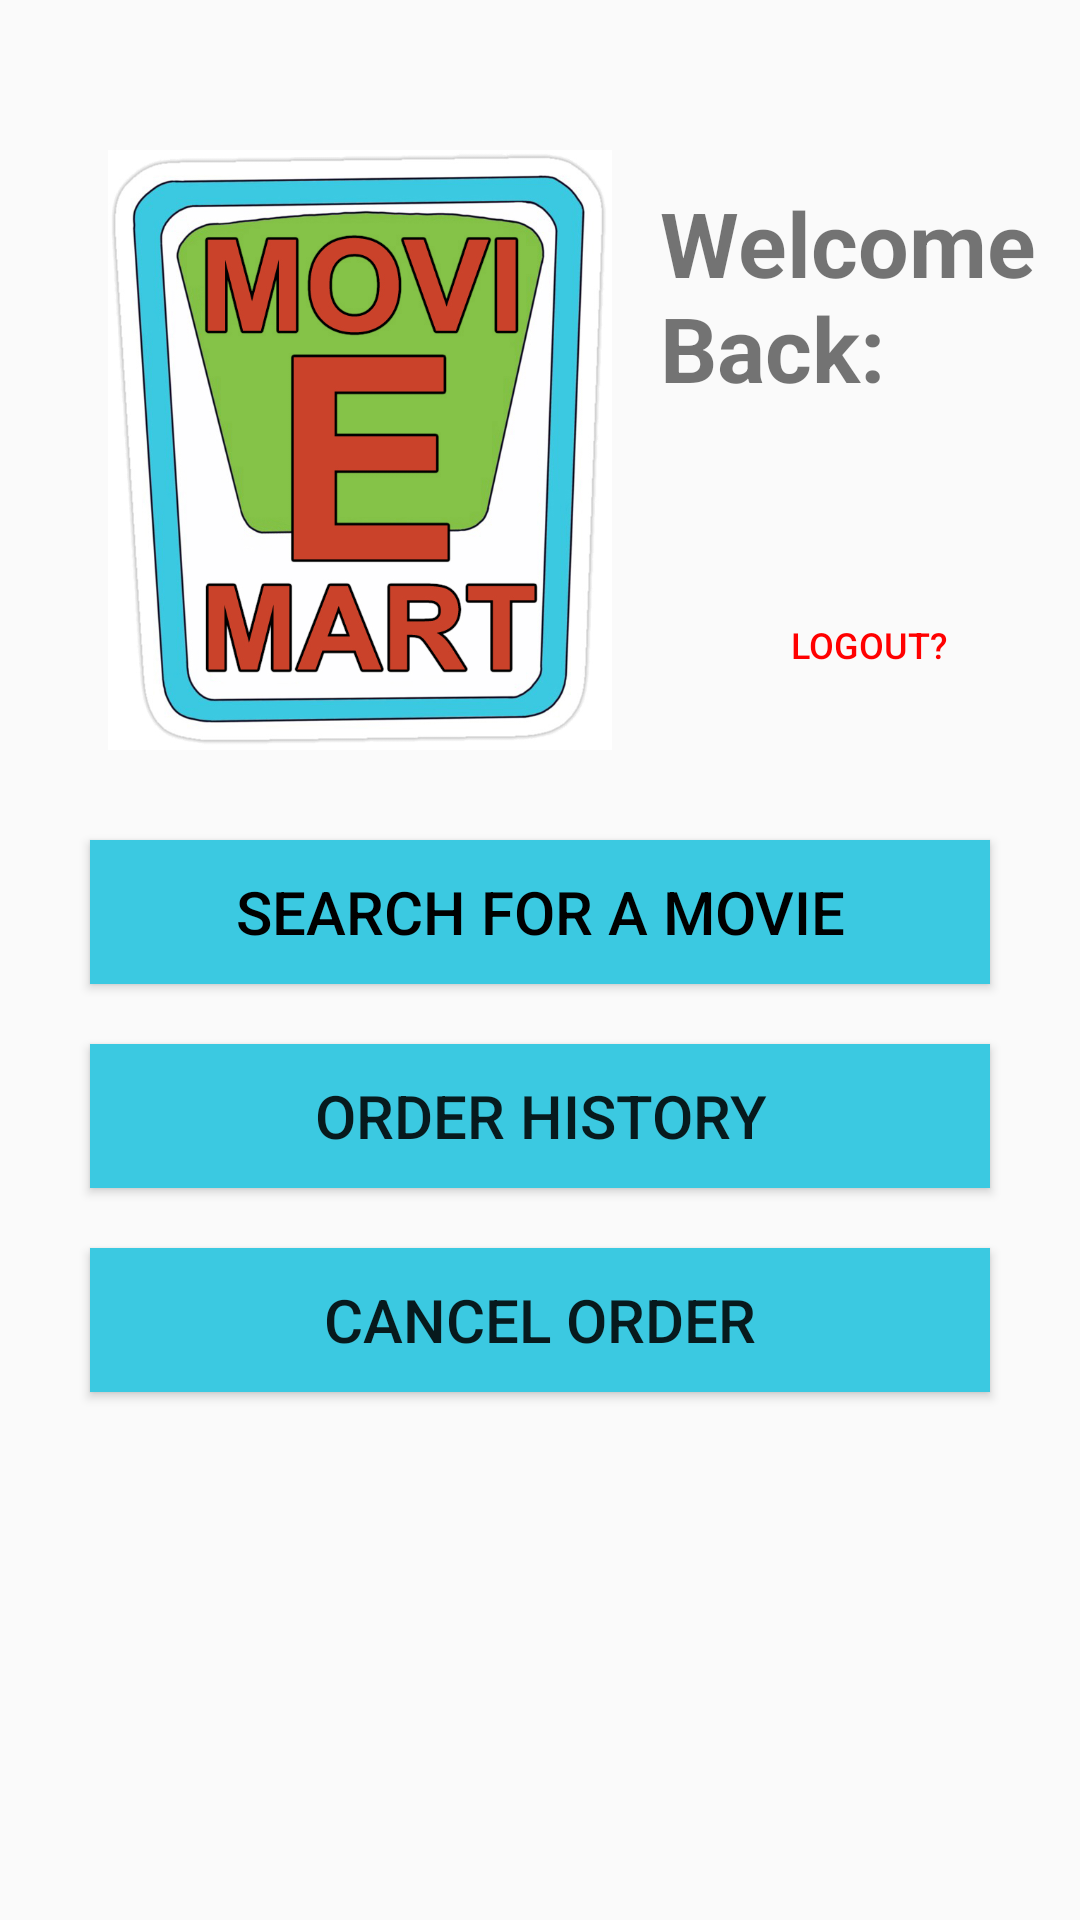

Android layout source for this screen:
<!-- AndroidManifest.xml: application theme Theme.MovieMart -->
<!-- res/layout/activity_dashboard.xml -->
<?xml version="1.0" encoding="utf-8"?>
<LinearLayout xmlns:android="http://schemas.android.com/apk/res/android"
    xmlns:app="http://schemas.android.com/apk/res-auto"
    xmlns:tools="http://schemas.android.com/tools"
    android:layout_width="match_parent"
    android:layout_height="match_parent"
    tools:context=".Dashboard"
    android:orientation="vertical">

    <LinearLayout
        android:layout_width="match_parent"
        android:layout_height="wrap_content"
        android:orientation="horizontal"
        android:gravity="center_vertical"
        android:layout_marginTop="50sp"
        android:layout_gravity="center">

        <ImageView
            android:id="@+id/imageView"
            android:layout_marginTop="0sp"
            android:layout_gravity="left"
            android:layout_marginLeft="30sp"
            android:layout_width="180dp"
            android:layout_height="200dp"
            android:src="@drawable/dashlogo"/>

        <LinearLayout
            android:layout_width="0dp"
            android:layout_weight="1"
            android:layout_height="wrap_content"
            android:orientation="vertical"
            android:layout_marginLeft="10sp" >

            <TextView
                android:id="@+id/textView2"
                android:layout_width="150dp"
                android:layout_height="wrap_content"
                android:textSize="30sp"
                android:textStyle="bold"
                android:text="@string/welcome_back" />

            <TextView
                android:id="@+id/name"
                android:layout_width="150dp"
                android:layout_height="wrap_content"
                android:textSize="26sp"
                android:textStyle="bold" />

            <Button
                android:id="@+id/logoutButton"
                android:layout_width="105dp"
                android:layout_height="wrap_content"
                android:background="#00000000"
                android:layout_gravity="center"
                android:textColor="#FFFF0000"
                android:textSize="12sp"
                android:layout_marginTop="20dp"
                android:text="@string/logout" />

        </LinearLayout>

    </LinearLayout>

    <Button
        android:id="@+id/searchMovieButton"
        android:layout_width="300dp"
        android:layout_height="wrap_content"
        android:layout_gravity="center"
        android:layout_marginTop="30dp"
        android:background="#3bc9e1"
        android:text="@string/search_for_a_movie"
        android:textColor="@color/black"
        android:textSize="20sp" />

    <Button
        android:id="@+id/orderHistoryButton"
        android:layout_width="300dp"
        android:layout_height="wrap_content"
        android:background="#3bc9e1"
        android:layout_gravity="center"
        android:textSize="20sp"
        android:layout_marginTop="20dp"
        android:text="@string/order_history" />

    <Button
        android:id="@+id/cancelOrderButton"
        android:layout_width="300dp"
        android:layout_height="wrap_content"
        android:background="#3bc9e1"
        android:layout_gravity="center"
        android:textSize="20sp"
        android:layout_marginTop="20dp"
        android:text="@string/cancel_order" />

    <Button
        android:id="@+id/adminButton"
        android:layout_width="300dp"
        android:layout_height="wrap_content"
        android:layout_alignParentEnd="true"
        android:background="#84c247"
        android:textColor="@color/black"
        android:layout_gravity="center"
        android:layout_marginTop="50dp"
        android:text="Admin"
        android:visibility="invisible" />

</LinearLayout>
<!-- resources referenced by this layout -->
<resources>
  <!-- drawable dashlogo: jpg bitmap (drawable, 227418 bytes) -->
  <string name="cancel_order">Cancel Order</string>
  <string name="logout">Logout?</string>
  <string name="order_history">Order History</string>
  <string name="search_for_a_movie">Search for a Movie</string>
  <string name="welcome_back">Welcome Back:</string>
  <style name="Theme.MovieMart" parent="Theme.AppCompat.Light.NoActionBar">
          
          <item name="colorPrimary">@color/purple_500</item>
          <item name="colorPrimaryVariant">@color/purple_700</item>
          <item name="colorOnPrimary">@color/white</item>
          
          <item name="colorSecondary">@color/teal_200</item>
          <item name="colorSecondaryVariant">@color/teal_700</item>
          <item name="colorOnSecondary">@color/black</item>
          
          <item name="android:statusBarColor">?attr/colorPrimaryVariant</item>
          
      </style>
  <!-- not gathered from this repository: default colours our renderer supplied (Android Studio template values) -->
  <color name="purple_500">#FF6200EE</color>
  <color name="purple_700">#FF3700B3</color>
  <color name="teal_200">#FF03DAC5</color>
  <color name="teal_700">#FF018786</color>
  <color name="black">#FF000000</color>
  <color name="white">#FFFFFFFF</color>
</resources>
